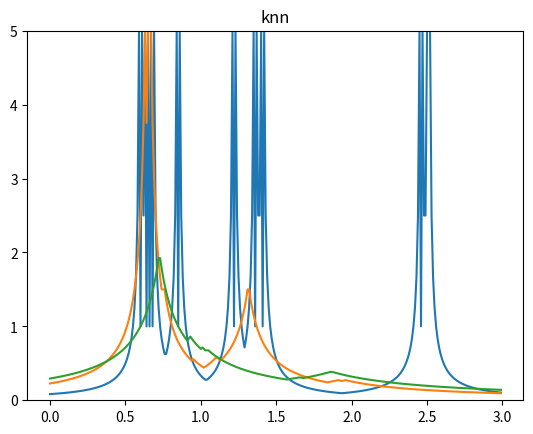

The matplotlib source for this figure:
import numpy as np
from matplotlib import pyplot as plt 
from mpl_toolkits.mplot3d import Axes3D


def phi_func(x, xi, h):
    """计算phi函数的值
    Args:
        x : 中心点
        xi : 样本点
        h ：窗口大小
    Returns:
        phi函数的值
    """
#     首先计算函数的指数部分
    res = - (x - xi).T
#     计算点积
    res = np.dot(res, (x - xi))
#     除以2*h^2
    res = res / (2*(h**2))
#     最后计算指数
    res = np.exp(res)
    return res
    # print(np.linspace(0.5, 0.5, res.shape[0]))

def parzen_windows(x, w, h):
    """使用parzen窗方法，计算条件概率密度
    Args:
        x : 测试样本点
        w : 样本集
        h ：窗口大小
    Returns:
        x在给定样本集w下的条件概率密度
    """
#     sum用于计算样本集中每个点和x的phi函数的和
    sum = 0
#     d为数据维度
    d = x.shape[0]
#     n为样本集样本个数
    n = w.shape[1]
#     计算和
    for i in range(n):
        sum = sum + phi_func(x, w[:, i], h)
#     返回k/n/V 在本题中，parzen窗口是一个直径为h的球，
#     故V=4/3*np.pi*(h/2)**3
    return sum/n/(4/3*np.pi*(h/2)**3)

"""
录入数据集
"""
w1 = np.array([[0.28, 1.31, -6.2],
            [0.07, 0.58, -0.78],
            [1.54, 2.01, -1.63],
            [-0.44, 1.18, -4.32],
            [-0.81, 0.21, 5.73],
            [1.52, 3.16, 2.77],
            [2.20, 2.42, -0.19],
            [0.91, 1.94, 6.21],
            [0.65, 1.93, 4.38],
            [-0.26, 0.82, -0.96]])
w1 = w1.T
w2 = np.array([[0.011, 1.03, -0.21],
            [1.27, 1.28, 0.08],
            [0.13, 3.12, 0.16],
            [-0.21, 1.23, -0.11],
            [-2.18, 1.39, -0.19],
            [0.34, 1.96,-0.16],
            [-1.38, 0.94, 0.45],
            [-0.12, 0.82, 0.17],
            [-1.44, 2.31, 0.14],
            [0.26, 1.94, 0.08]])
w2 = w2.T
w3 = np.array([[1.36, 2.17, 0.14],
            [1.41, 1.45, -0.38],
            [1.22, 0.99, 0.69],
            [2.46, 2.19, 1.31],
            [0.68, 0.79, 0.87],
            [2.51, 3.22, 1.35],
            [0.60, 2.44, 0.92],
            [0.64, 0.13, 0.97],
            [0.85, 0.58, 0.99],
            [0.66, 0.51, 0.88]])
w3 = w3.T

x1 = np.array([0.5,1.0,0])
x2 = np.array([0.31,1.51,-0.5])
x3 = np.array([-0.3,0.44,-0.1])
h = 1
x = [x1, x2, x3]
data = [w1, w2, w3]
print("h = 1时")
for i in range(3):
    for j in range(3):
        print("x%d与w%d的类条件概率为%f"%(i+1,j+1,parzen_windows(x[i], data[j], h)))
    print("\n")

h = 0.1
print("h = 0.1时")
for i in range(3):
    for j in range(3):
        print("x%d是w%d的类条件概率为%f"%(i+1,j+1,parzen_windows(x[i], data[j], h)))
    print("\n")

def euclidean_distance(a, b):
    """计算给定两点之间的欧式距离
    Args:
        a : 点a
        b : 点b
    Returns:
        a和b之间的欧式距离
    """
#     根下(a-b)^2
    dist = np.sqrt(np.sum(np.square(a - b)))
    return dist

def knn_v(dataset, x, k):
    """计算以x为中心，将距离最近的k个点包裹的体积
    Args:
        dataset : 样本集
        x : 样本点
        k : k的值
    Returns:
        使用knn方法包裹k个点的体积
    """
#     dist记录测试样本点和样本集中所有样本的欧式距离
    dist = []
    for i in dataset:
        dist.append(euclidean_distance(i, x))
#     使用argsort对距离集合进行升序排序，rank记录的是下标
    rank = np.argsort(np.array(dist))
#     d为维数，对应不同维数，V的计算方法不同
    d = x.shape[0]
#     一维的情况，V为x与第k远的点的距离的两倍
    if d == 1:
        return dist[rank[k-1]]*2
#     二维的情况，V为以x与第k远的点的距离为半径的园的面积
    elif d == 2:
        return np.pi*(dist[rank[k-1]]**2)
#     三维的情况，V为以x与第k远的点的距离为半径的球的体积
    elif d == 3:
        return (4/3)*np.pi*(dist[rank[k-1]]**3)
#     三维以上不考虑
    else:
        print("不支持3维以上的数据")
        return 0

def knn(dataset, x, k):
    """使用knn方法，计算条件概率密度
    Args:
        dataset : 样本集
        x : 样本点
        k : k的值
    Returns:
        x在给定样本集w下的条件概率密度
    """
#     v为包裹k个点所需的体积
    v = knn_v(dataset, x, k)
#     n为样本集样本个数
    n = len(dataset)
#     公式为(k/n)/v，对于k = 1 的情况，测试点和样本集的点有可能重合，
#     此时v = 0 ，会出现除以0的情况
    if v == 0.0:
#         此时返回1
        return 1
# #     如果计算出来的概率大于1，返回1
#     if k/(n*v)>1:
#          return 1
    return k/ (n*v)

"""
    第一问
"""
k = [1,3,5]
for i in range(3):
    print("k = %d 时"%(k[i]))
    x = np.arange(0, 3, 0.01)
    y = []
    for j in x:
        y.append(knn(w3[0], np.array([j]), k[i]))
    plt.title("knn")
    y = np.array(y)
    plt.ylim(0, 5)
    plt.plot(x, y)
    plt.show()

"""
    第二问
"""
k = [1, 3, 5]
for l in range(3):
    print("k = %d 时" % (k[l]))

    x1 = np.arange(0, 3, 0.01)
    x2 = np.arange(0, 3, 0.01)
    x1, x2 = np.meshgrid(x1, x2)
    z = []
    for i in range(x1.shape[0]):
        t = []
        for j in range(x1.shape[1]):
            t.append(knn(w3[0:2].T, np.array([x1[i][j], x2[i][j]]), k[l]))
        z.append(t)
    z = np.array(z)
    #     绘制图像
    fig = plt.figure()
    ax = Axes3D(fig)
    ax.plot_surface(x1, x2, z, rstride=1,  # row 行步长
                    cstride=2,  # colum 列步长
                    cmap=plt.cm.rainbow)  # 渐变颜色
    plt.show()

"""
    第三问
"""
x1 = np.array([-0.41, 0.82, 0.88])
x2 = np.array([0.14, 0.72, 4.1])
x3 = np.array([-0.81, 0.61, -0.38])
k = 3
x = [x1, x2, x3]
data = [w1, w2, w3]
print("k = 3 时")
for i in range(3):
    for j in range(3):
        print("x%d是w%d的条件概率为%f"%(i+1,j+1,knn(data[j].T, x[i], k)))
    print("\n")
